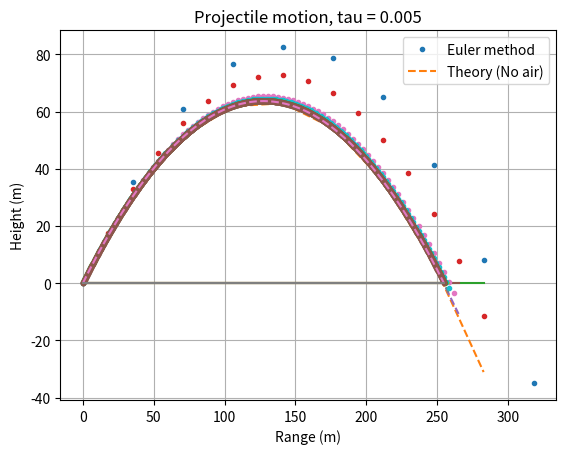
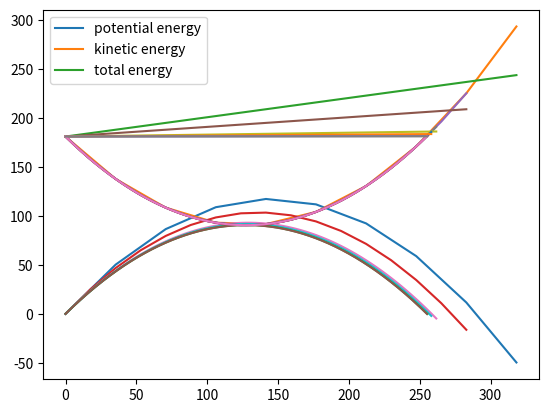

Python code for these plots, in order:
# python 3 version
import matplotlib.pyplot as plt
import numpy as np
# balle - Program to compute the trajectory of a baseball
#         using the Euler method.


def balle(tau = .1, get_input = False, calc_error = False, plot_energy = True, midpoint = False, airFlag = False):
    
    
    # Get input values from input prompts
    if get_input:
    #* Set initial position and velocity of the baseball  
        y1 = float(input("Enter initial height (meters): "))
        speed = float(input("Enter initial speed (m/s): "))
        theta = float(input("Enter initial angle (degrees): "))
        airFlag = bool(input("Air resistance? (Yes:1, No:0):"))
        tau = float(input("Enter timestep, tau (sec): "));  # (sec)
    else:
        # Set default initial conditions for experimenting with tau
        y1 = 0.0
        speed = 50.0
        theta = 45.0

        
        
    r1 = np.array([0.0, y1]);     # Initial vector position    
    v1 = np.array([[speed*np.cos(theta*np.pi/180)], [speed*np.sin(theta*np.pi/180)]])  # Initial velocity
    r = np.copy(r1)
    v = np.copy(v1)  # Set initial position and velocity, best to copy to avoid overwrites
    
    #* Set physical parameters (mass, Cd, etc.)
    Cd   = 0.35;    # Drag coefficient (dimensionless)
    area = 4.3e-3;  # Cross-sectional area of projectile (m^2)
    grav = 9.81;    # Gravitational acceleration (m/s^2)
    mass = 0.145;   # Mass of projectile (kg)
    
    
    if  not airFlag:
        rho = 0      # No air resistance
    else: 
        rho = 1.2    # Density of air (kg/m^3)
    
    air_const = -0.5*Cd*rho*area/mass;  # Air resistance constant
    
    #* Loop until ball hits ground or max steps completed
    maxstep = 10000;   # Maximum number of steps
    for istep in range(0,maxstep):
        #* Record position (computed and theoretical) for plotting
        t = (istep)*tau     # Current time
        if(istep ==0):
            xplot = np.array(r[0])   # Record trajectory for plot
            yplot = np.array(r[1])
            xNoAir = np.array(r[0])
            yNoAir = np.array(r[1])
            time = np.array(t)
            velocity = np.array(v)
        else:
            xplot = np.append(xplot,r[0,0])   # Record trajectory for plot
            yplot = np.append(yplot,r[0,1])
            xNoAir = np.append(xNoAir,r1[0] + v1[0]*t)   # Record trajectory for plot
            yNoAir = np.append(yNoAir,r1[1] + v1[1]*t - 0.5*grav*t**2)   
             
        #* Calculate the acceleration of the ball 
        accel = air_const*np.linalg.norm(v)*v   # Air resistance
        accel[1] = accel[1]-grav      # Gravity
    
        #* Calculate the new position and velocity using Euler method
        if not midpoint:
            r = r + (tau)*(v.T)                 # Euler step
            v = v + tau*accel
        else:
            v_new = v + tau*accel # Midpoint method
            r = r + (tau/2)*(v+v_new).T  #Midpoint method
            v = v_new #Midpoitn method
            
        time = np.append(time,t)
        velocity = np.concatenate((velocity,v),axis=1)
        #* If ball reaches ground (y<0), break out of the loop
        if( r[0,1] < 0 ):  
            xplot = np.append(xplot,r[0,0]);   # Record trajectory for plot
            yplot = np.append(yplot,r[0,1]);
            #time = np.append(time,t)
            break;                  # Break out of the for loop
    
    # Once the ball reaches the ground, interpolate the last 3 points to find accurate endpoints
    x_end = np.interp(0,yplot[-3:],xplot[-3:]) # Note use interpf
    t_end = np.interp(0,yplot[-3:],time[-3:])    
    
    # Print maximum range and time of flight
    print("For tau = %s" % tau)
    print('Maximum range is ',x_end,' meters');
    print('Time of flight is ',t_end,' seconds');
    
    # Graph the trajectory of the baseball
    plt.figure(0)
    # Mark the location of the ground by a straight line
    xground = np.array([0, np.max(xNoAir)]);  yground = np.array([0, 0]);
    # Plot the computed trajectory and parabolic, no-air curve
    plt.plot(xplot,yplot,'.')
    plt.plot(xNoAir,yNoAir,'--');
    plt.plot(xground,yground,'-');
    plt.legend(['Euler method','Theory (No air)']);
    plt.xlabel('Range (m)');  plt.ylabel('Height (m)');
    plt.title('Projectile motion, tau = %s' % tau);
    #axis equal; shg; # reset the aspect ratio, bring the plot to the front
    plt.grid(True)
    plt.show()
    
    if plot_energy:
        plt.figure(1)
        pot_e = yplot*grav*mass
        kin_e = .5*mass*(np.linalg.norm(velocity,axis=0)**2) 
        plt.plot(xplot,pot_e)
        plt.plot(xplot,kin_e)
        total_e = kin_e+pot_e
        plt.plot(xplot,total_e)
        plt.legend(['potential energy','kinetic energy','total energy'])
    
    
    return velocity
    


if __name__ == '__main__':
    for i in [1,.5,.1,.05,.01,.005]:
        v = balle(tau = i)